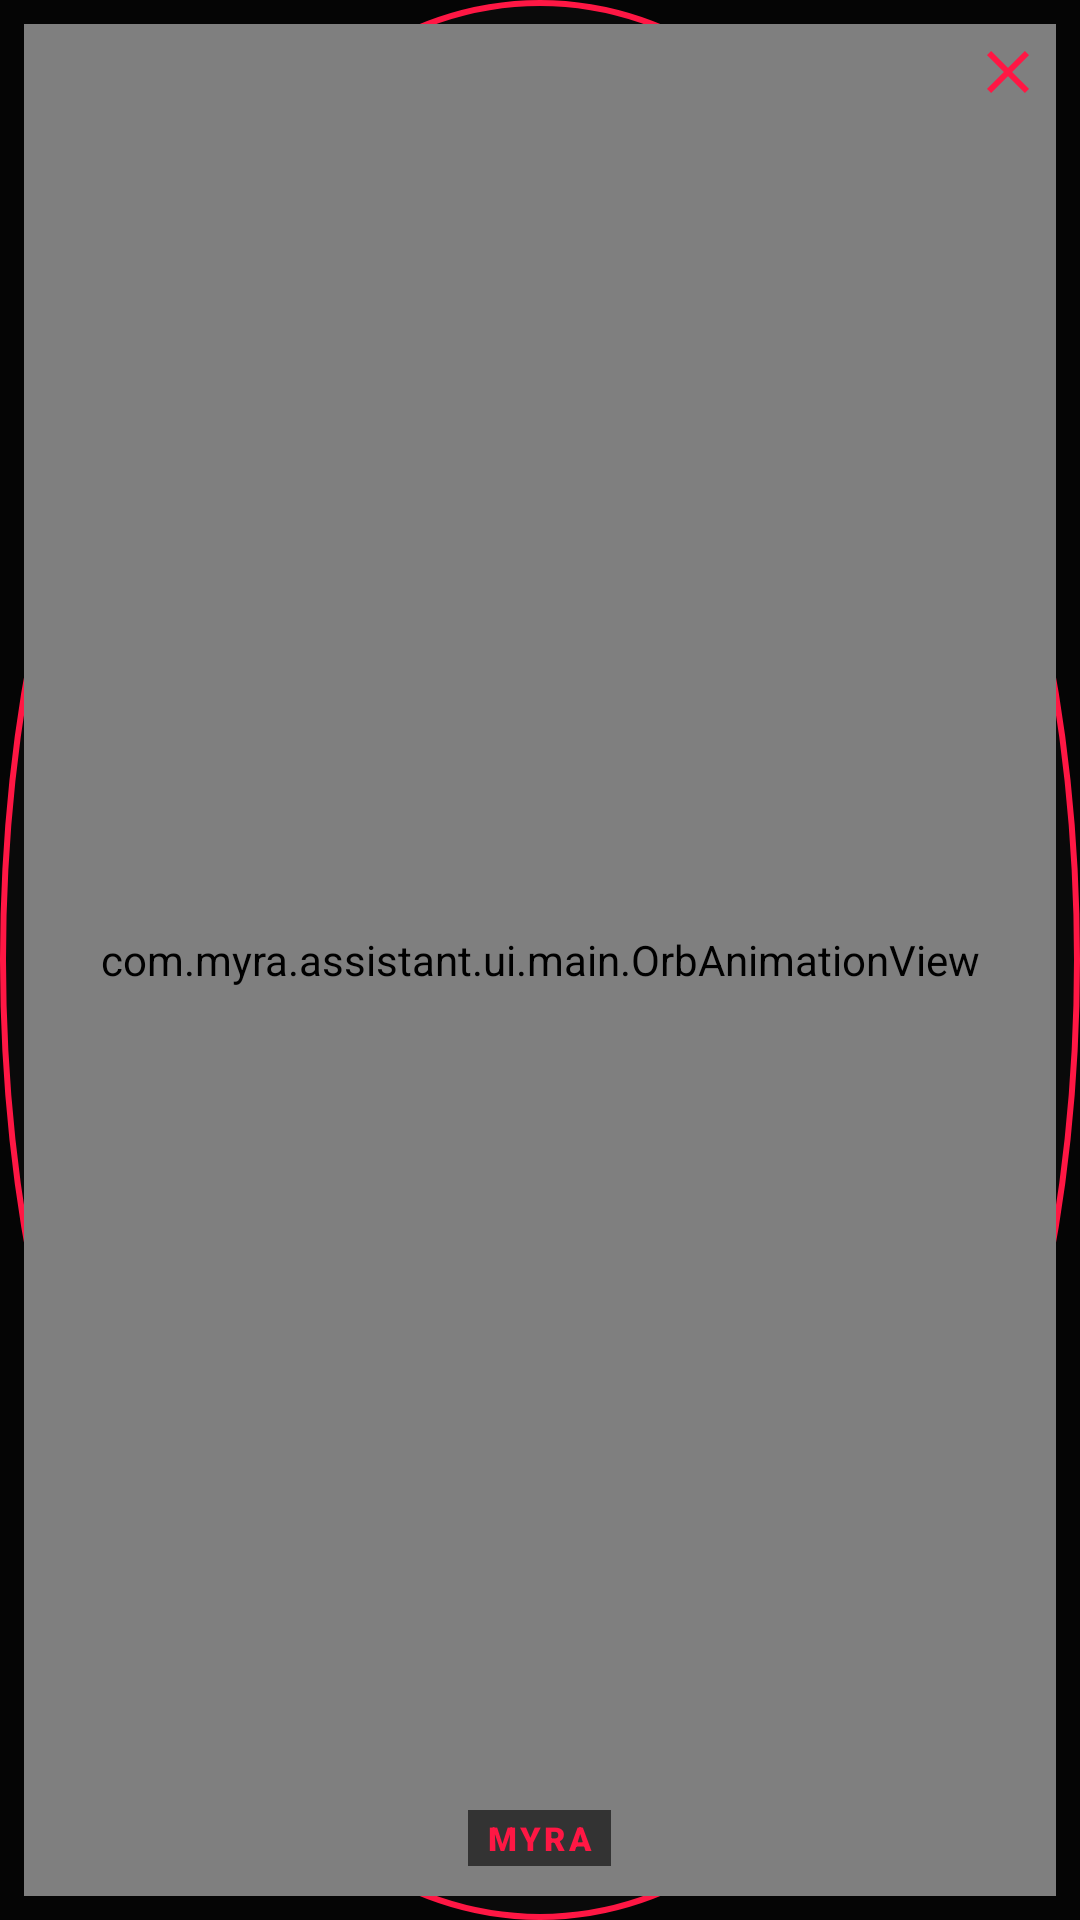

Write the Android layout XML for this screen, with the resource values it uses.
<!-- AndroidManifest.xml: application theme Theme.Myra -->
<!-- res/layout/overlay_orb.xml -->
<?xml version="1.0" encoding="utf-8"?>
<FrameLayout xmlns:android="http://schemas.android.com/apk/res/android"
    android:id="@+id/overlayRoot"
    android:layout_width="160dp"
    android:layout_height="160dp"
    android:background="@drawable/bg_overlay_orb"
    android:padding="8dp">

    <com.myra.assistant.ui.main.OrbAnimationView
        android:id="@+id/overlayOrbView"
        android:layout_width="match_parent"
        android:layout_height="match_parent"
        android:layout_gravity="center" />

    <TextView
        android:id="@+id/overlayLabel"
        android:layout_width="wrap_content"
        android:layout_height="wrap_content"
        android:layout_gravity="bottom|center_horizontal"
        android:layout_marginBottom="10dp"
        android:background="#99000000"
        android:fontFamily="sans-serif-black"
        android:letterSpacing="0.1"
        android:paddingStart="6dp"
        android:paddingTop="2dp"
        android:paddingEnd="6dp"
        android:paddingBottom="2dp"
        android:text="MYRA"
        android:textColor="#FF1744"
        android:textSize="11sp" />

    <ImageButton
        android:id="@+id/overlayCloseBtn"
        android:layout_width="32dp"
        android:layout_height="32dp"
        android:layout_gravity="top|end"
        android:background="?attr/selectableItemBackgroundBorderless"
        android:contentDescription="Close Overlay"
        android:src="@drawable/ic_close" />
</FrameLayout>
<!-- resources referenced by this layout -->
<resources>
  <!-- drawable bg_overlay_orb (drawable) -->
  <?xml version="1.0" encoding="utf-8"?>
  <shape xmlns:android="http://schemas.android.com/apk/res/android"
      android:shape="oval">
      <solid android:color="#0A0A0A" />
      <stroke
          android:width="2dp"
          android:color="#FF1744" />
  </shape>
  <!-- drawable ic_close (drawable) -->
  <vector xmlns:android="http://schemas.android.com/apk/res/android"
      android:width="24dp"
      android:height="24dp"
      android:viewportWidth="24"
      android:viewportHeight="24">
      <path
          android:fillColor="#FF1744"
          android:pathData="M19,6.41L17.59,5 12,10.59 6.41,5 5,6.41 10.59,12 5,17.59 6.41,19 12,13.41 17.59,19 19,17.59 13.41,12z"/>
  </vector>
  <style name="Theme.Myra" parent="Theme.MyApplication" />
  <style name="Theme.MyApplication" parent="Theme.MaterialComponents.DayNight.NoActionBar">
          <item name="android:windowBackground">@color/bg_dark</item>
          <item name="android:statusBarColor">@android:color/transparent</item>
          <item name="android:navigationBarColor">@color/bg_dark</item>
          <item name="colorPrimary">@color/primary_accent</item>
          <item name="colorPrimaryVariant">@color/orb_idle_start</item>
          <item name="colorOnPrimary">@color/white</item>
          <item name="colorSecondary">@color/secondary_accent</item>
          <item name="android:windowLightStatusBar">false</item>
      </style>
  <color name="bg_dark">#050505</color>
  <color name="primary_accent">#FF1744</color>
  <color name="orb_idle_start">#B71C1C</color>
  <color name="white">#FFFFFF</color>
  <color name="secondary_accent">#D500F9</color>
</resources>
